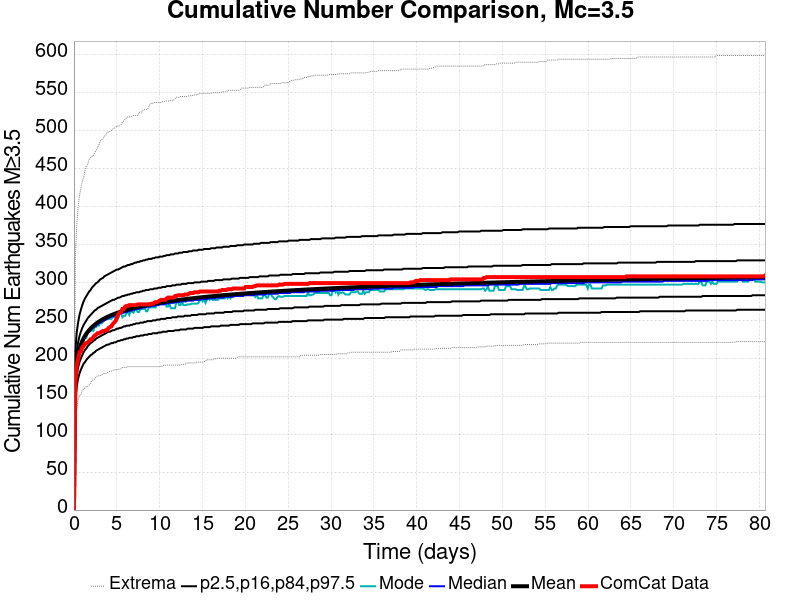

The file beside this chart, header and first rows:
Time (days), ComCat Data, Simulation Mean, Simulation Median, Simulation Mode, Simulation Minimum, Simulation Maximum, 2.5 %-ile, 16 %-ile, 84 %-ile, 97.5 %-ile
0.0, 0.0, 0.0, 0.0, 0.0, 0.0, 0.0, 0.0, 0.0, 0.0, 0.0
0.1616, 167.0, 173.6, 172.0, 169.0, 118.0, 335.0, 146.0, 158.0, 188.0, 209.0
0.3232, 190.0, 193.8, 192.0, 192.0, 132.0, 374.0, 163.0, 177.0, 209.0, 234.0
0.4848, 199.0, 204.9, 203.0, 203.0, 145.0, 399.0, 173.0, 188.0, 221.0, 247.0
0.6464, 208.0, 212.4, 211.0, 211.0, 151.0, 414.0, 180.0, 195.0, 229.0, 257.0
0.808, 209.0, 218.2, 216.0, 216.0, 152.0, 424.0, 185.0, 200.0, 235.0, 264.0
0.9696, 214.0, 222.7, 221.0, 217.0, 158.0, 433.0, 189.0, 204.0, 240.0, 270.0
1.131, 216.0, 226.5, 225.0, 222.0, 160.0, 438.0, 193.0, 208.0, 244.0, 275.0
1.293, 219.0, 229.7, 228.0, 228.0, 161.0, 448.0, 195.0, 211.0, 247.0, 279.0
1.454, 220.0, 232.5, 231.0, 227.0, 163.0, 453.0, 198.0, 213.0, 250.0, 282.0
1.616, 221.0, 235, 233.0, 234.0, 163.0, 456.0, 200.0, 216.0, 253.0, 285.0
1.778, 223.0, 237.2, 235.0, 235.0, 165.0, 462.0, 202.0, 218.0, 255.0, 288.0
1.939, 225.0, 239.2, 237.0, 236.0, 167.0, 464.0, 204.0, 220.0, 257.0, 290.0
2.101, 225.0, 241.1, 239.0, 237.0, 171.0, 466.0, 205.0, 221.0, 259.0, 293.0
2.262, 228.0, 242.7, 241.0, 236.0, 172.0, 467.0, 207.0, 223.0, 261.0, 295.0
2.424, 230.0, 244.3, 242.0, 241.0, 173.0, 471.0, 208.0, 224.0, 263.0, 297.0
2.586, 231.0, 245.7, 243.0, 241.0, 175.0, 474.0, 210.0, 226.0, 264.0, 299.0
2.747, 233.0, 247, 245.0, 244.0, 177.0, 478.0, 211.0, 227.0, 266.0, 300.0
2.909, 233.0, 248.3, 246.0, 243.0, 177.0, 481.0, 212.0, 228.0, 267.0, 302.0
3.07, 234.0, 249.4, 247.0, 247.0, 177.0, 486.0, 213.0, 229.0, 268.0, 304.0
3.232, 235.0, 250.5, 248.0, 246.0, 178.0, 488.0, 214.0, 230.0, 269.0, 305.0
3.394, 236.0, 251.6, 249.0, 248.0, 180.0, 490.0, 215.0, 231.0, 270.0, 306.0
3.555, 236.0, 252.6, 250.0, 250.0, 180.0, 493.0, 216.0, 232.0, 271.0, 308.0
3.717, 237.0, 253.5, 251.0, 251.0, 180.0, 494.0, 217.0, 233.0, 272.0, 309.0
3.879, 237.0, 254.4, 252.0, 252.0, 181.0, 498.0, 218.0, 234.0, 273.0, 310.0
4.04, 240.0, 255.3, 253.0, 252.0, 182.0, 498.0, 218.0, 235.0, 274.0, 311.0
4.202, 241.0, 256.1, 254.0, 252.0, 183.0, 499.0, 219.0, 235.0, 275.0, 312.0
4.363, 242.0, 256.9, 255.0, 252.0, 183.0, 500.0, 220.0, 236.0, 276.0, 313.0
4.525, 245.0, 257.6, 255.0, 254.0, 184.0, 502.0, 220.0, 237.0, 277.0, 314.0
4.687, 247.0, 258.3, 256.0, 254.0, 185.0, 503.0, 221.0, 237.0, 277.0, 315.0
4.848, 249.0, 259, 257.0, 258.0, 185.0, 504.0, 221.0, 238.0, 278.0, 316.0
5.01, 253.0, 259.7, 257.0, 251.0, 185.0, 506.0, 222.0, 239.0, 279.0, 317.0
5.171, 258.0, 260.3, 258.0, 253.0, 185.0, 506.0, 223.0, 239.0, 280.0, 317.0
5.333, 260.0, 261, 259.0, 260.0, 186.0, 506.0, 223.0, 240.0, 280.0, 318.0
5.495, 261.0, 261.6, 259.0, 259.0, 186.0, 508.0, 224.0, 240.0, 281.0, 319.0
5.656, 265.0, 262.1, 260.0, 254.0, 188.0, 511.0, 224.0, 241.0, 282.0, 320.0
5.818, 265.0, 262.7, 260.0, 256.0, 188.0, 513.0, 225.0, 242.0, 282.0, 321.0
5.979, 268.0, 263.2, 261.0, 256.0, 188.0, 515.0, 225.0, 242.0, 283.0, 321.0
6.141, 269.0, 263.8, 261.0, 260.0, 188.0, 517.0, 226.0, 243.0, 283.0, 322.0
6.303, 269.0, 264.3, 262.0, 260.0, 189.0, 518.0, 226.0, 243.0, 284.0, 323.0
6.464, 270.0, 264.8, 262.0, 257.0, 189.0, 518.0, 227.0, 243.0, 284.0, 323.0
6.626, 270.0, 265.3, 263.0, 264.0, 189.0, 519.0, 227.0, 244.0, 285.0, 324.0
6.787, 270.0, 265.7, 263.0, 261.0, 189.0, 519.0, 227.0, 244.0, 285.0, 324.0
6.949, 270.0, 266.2, 264.0, 260.0, 189.0, 520.0, 228.0, 245.0, 286.0, 325.0
7.111, 270.0, 266.6, 264.0, 264.0, 189.0, 520.0, 228.0, 245.0, 286.0, 326.0
7.272, 270.0, 267.1, 265.0, 264.0, 189.0, 520.0, 229.0, 246.0, 287.0, 326.0
7.434, 271.0, 267.5, 265.0, 261.0, 189.0, 520.0, 229.0, 246.0, 287.0, 327.0
7.595, 271.0, 267.9, 265.0, 261.0, 189.0, 524.0, 229.0, 246.0, 287.0, 327.0
7.757, 271.0, 268.3, 266.0, 265.0, 189.0, 524.0, 230.0, 247.0, 288.0, 328.0
7.919, 271.0, 268.7, 266.0, 265.0, 189.0, 525.0, 230.0, 247.0, 288.0, 328.0
8.08, 271.0, 269.1, 267.0, 265.0, 189.0, 527.0, 230.0, 247.0, 289.0, 329.0
8.242, 271.0, 269.5, 267.0, 267.0, 189.0, 528.0, 231.0, 248.0, 289.0, 329.0
8.403, 271.0, 269.9, 267.0, 262.0, 189.0, 528.0, 231.0, 248.0, 290.0, 330.0
8.565, 271.0, 270.2, 268.0, 262.0, 189.0, 528.0, 231.0, 249.0, 290.0, 330.0
8.727, 271.0, 270.6, 268.0, 267.0, 189.0, 531.0, 232.0, 249.0, 290.0, 331.0
8.888, 271.0, 270.9, 268.0, 267.0, 189.0, 535.0, 232.0, 249.0, 291.0, 331.0
9.05, 272.0, 271.3, 269.0, 267.0, 189.0, 536.0, 232.0, 249.0, 291.0, 331.0
9.211, 272.0, 271.6, 269.0, 267.0, 189.0, 536.0, 233.0, 250.0, 291.0, 332.0
9.373, 273.0, 271.9, 269.0, 267.0, 189.0, 537.0, 233.0, 250.0, 292.0, 332.0
9.535, 274.0, 272.3, 270.0, 267.0, 189.0, 537.0, 233.0, 250.0, 292.0, 333.0
... 440 more rows
